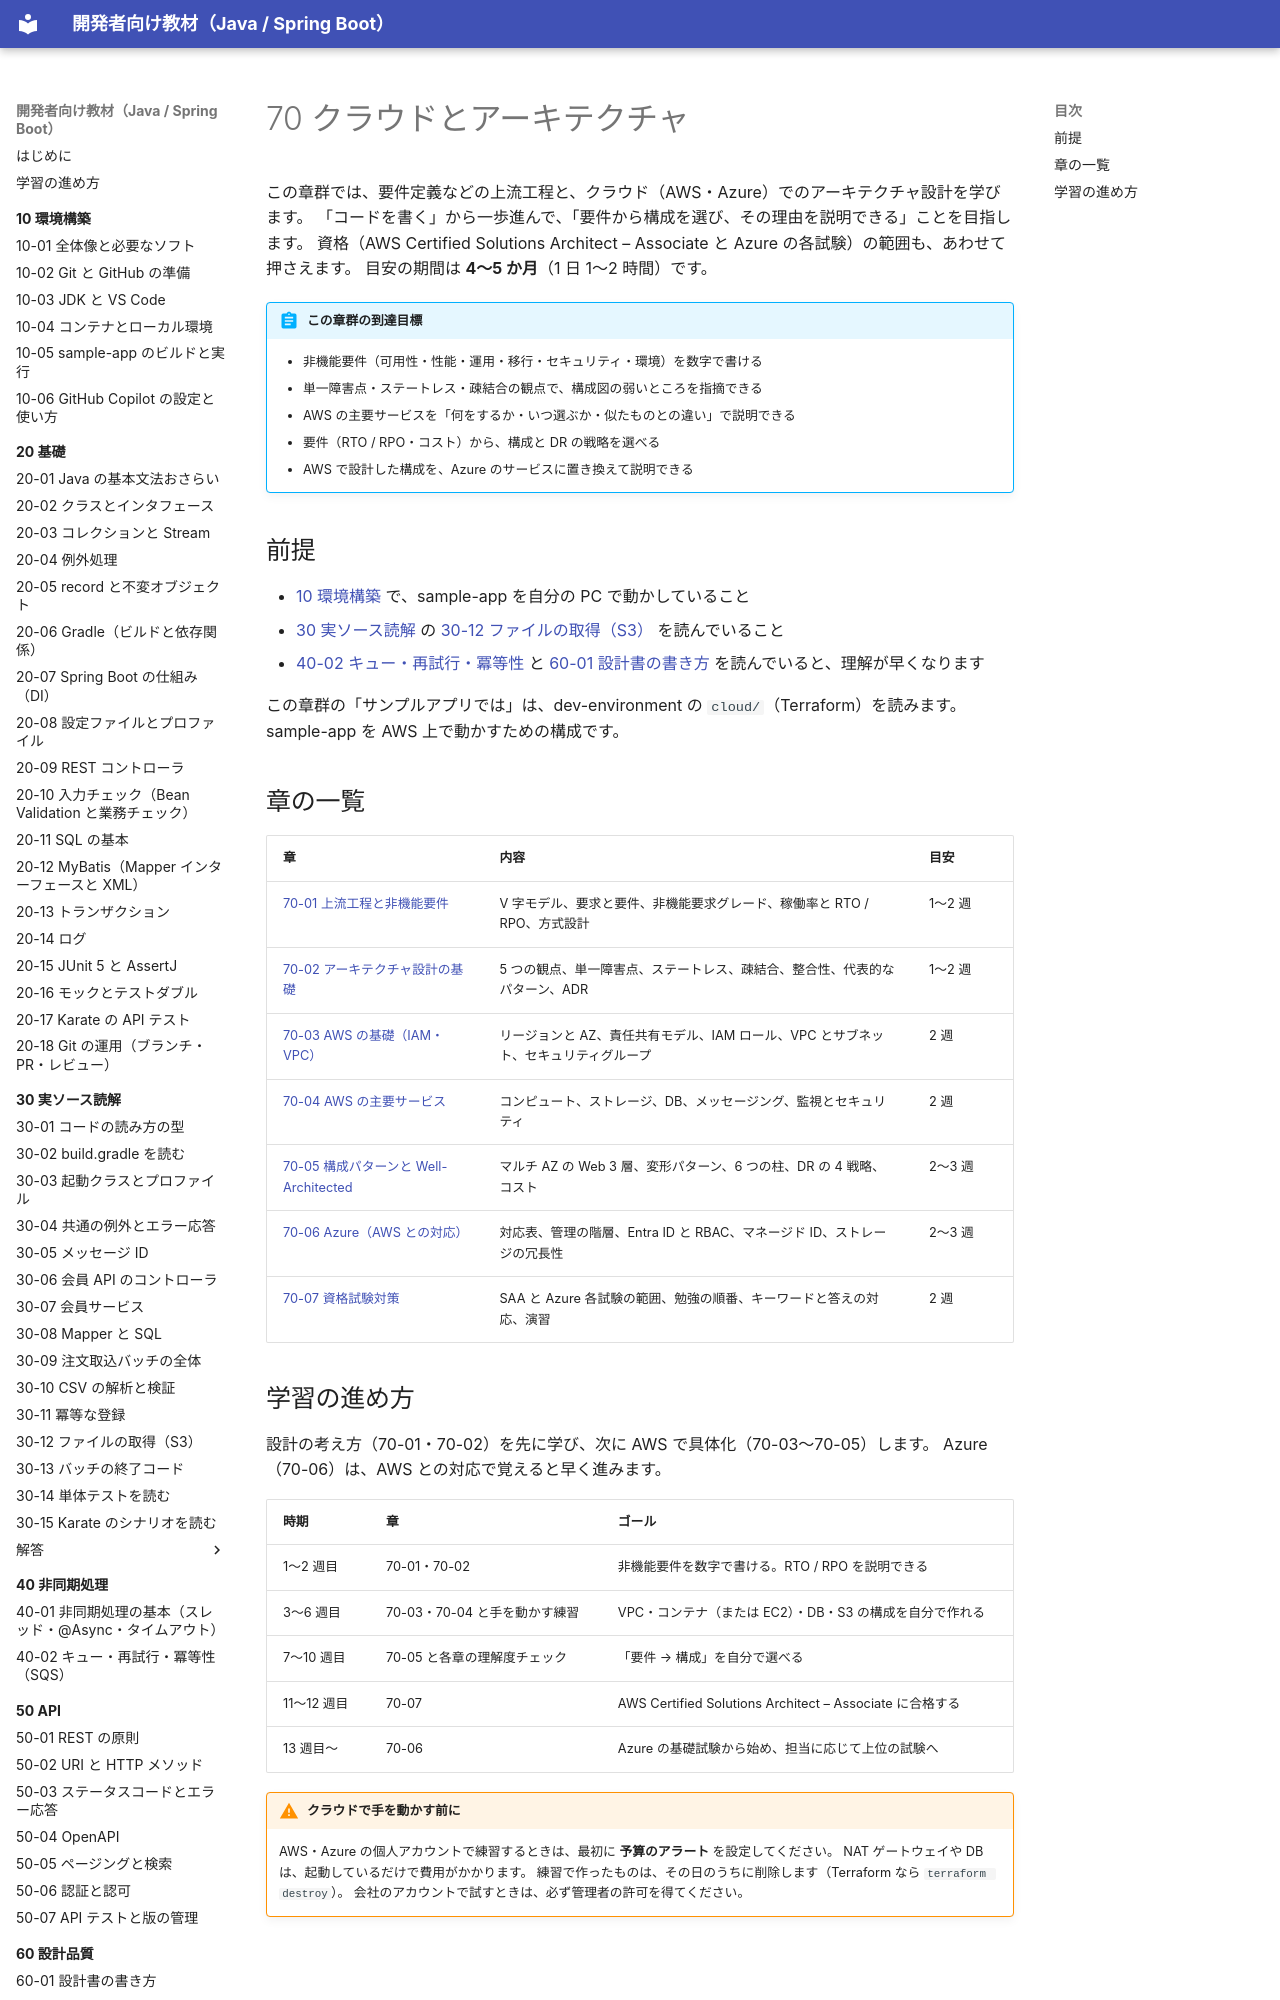

repository: shoyo-maya-bot/learning-materials · page: 70-cloud/index.html · generator: mkdocs

# 70 クラウドとアーキテクチャ

この章群では、要件定義などの上流工程と、クラウド（AWS・Azure）でのアーキテクチャ設計を学びます。
「コードを書く」から一歩進んで、「要件から構成を選び、その理由を説明できる」ことを目指します。
資格（AWS Certified Solutions Architect – Associate と Azure の各試験）の範囲も、あわせて押さえます。
目安の期間は **4〜5 か月**（1 日 1〜2 時間）です。

!!! abstract "この章群の到達目標"
    - 非機能要件（可用性・性能・運用・移行・セキュリティ・環境）を数字で書ける
    - 単一障害点・ステートレス・疎結合の観点で、構成図の弱いところを指摘できる
    - AWS の主要サービスを「何をするか・いつ選ぶか・似たものとの違い」で説明できる
    - 要件（RTO / RPO・コスト）から、構成と DR の戦略を選べる
    - AWS で設計した構成を、Azure のサービスに置き換えて説明できる

## 前提

- [10 環境構築](../10-setup/index.md) で、sample-app を自分の PC で動かしていること
- [30 実ソース読解](../30-reading/index.md) の [30-12 ファイルの取得（S3）](../30-reading/30-12-file-fetcher-s3.md) を読んでいること
- [40-02 キュー・再試行・冪等性](../40-async/40-02-queue-retry-idempotency.md) と [60-01 設計書の書き方](../60-quality/60-01-design-doc.md) を読んでいると、理解が早くなります

この章群の「サンプルアプリでは」は、dev-environment の `cloud/`（Terraform）を読みます。
sample-app を AWS 上で動かすための構成です。
